Image classification data set "dataset" (frumentiusreyesnahak-beep/urine-ai on GitHub). Class labels (3): dehidrasi berat, dehidrasi ringan, normal.

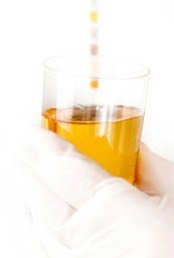
Label: dehidrasi berat

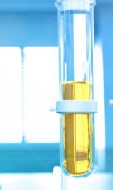
Label: dehidrasi ringan

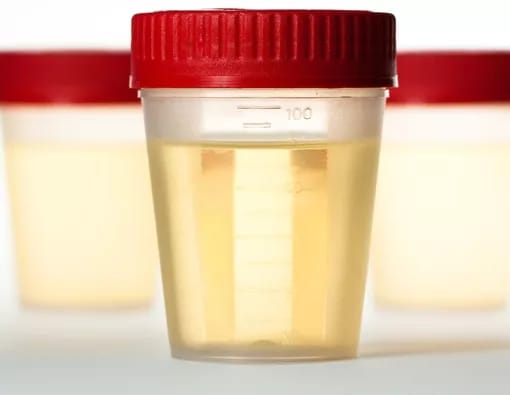
Label: normal

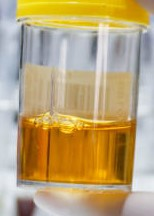
Label: dehidrasi berat

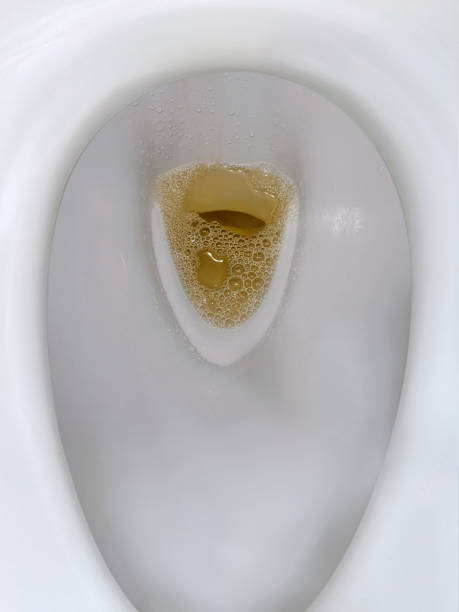
Label: dehidrasi ringan

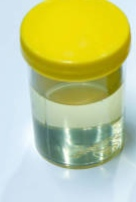
Label: normal
